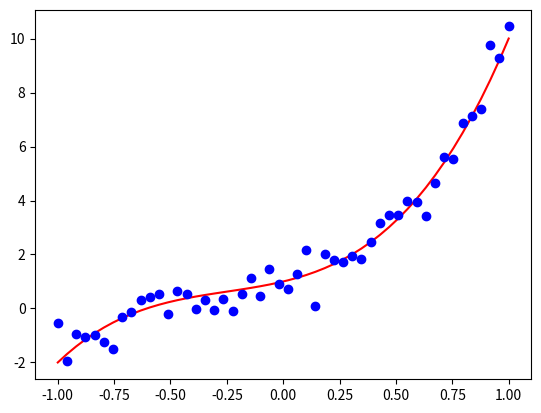
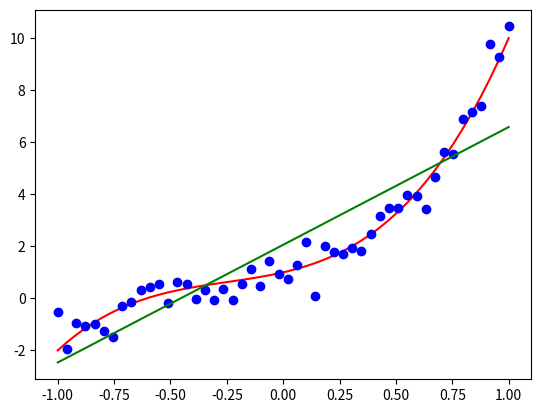
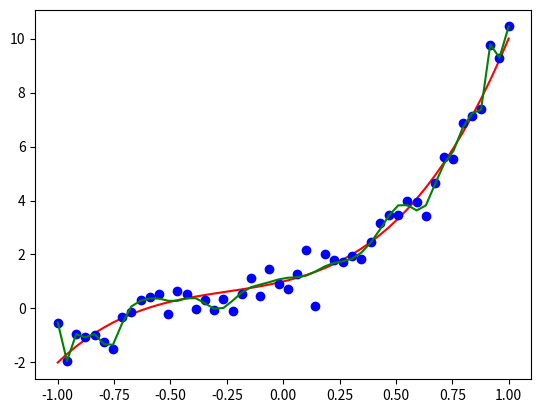

Python code for these plots, in order:
import numpy as np
import matplotlib.pyplot as plt
%matplotlib inline


# functions based on the previous tutorial
def polynomial_evaluate(x, w):
    X = polynomial_basis(x, w.size-1)
    t = np.matmul(X, w)
    return t

def polynomial_fit(x, t, deg):
    X = polynomial_basis(x, deg)
    w = np.linalg.lstsq(X, t, rcond=None)
    return w[0]

def polynomial_basis(x, deg):
    X = np.power(np.reshape(x,[-1,1]), np.linspace(deg,0,deg+1))
    return X

def rms_error(residuals):
    return np.sqrt(np.mean(np.square(residuals)))


# test
X = polynomial_basis(np.array([.1,.2,.3,.4,.5]), 3)
print(X)

# model
w = np.reshape([4, 3, 2, 1], [-1, 1])

# sample locations
n = 50
x = np.linspace(-1,1,n)

# observed target data
std_noise = 0.5
t = polynomial_evaluate(x, w)
t_observed = t + np.random.normal(0,std_noise,[n,1])

# plot
plt.plot(x,t,'r')
plt.plot(x,t_observed,'bo')

# holdout (also observed) data
n_holdout = 30
x_holdout = np.linspace(-1,1,n_holdout)
t_holdout = polynomial_evaluate(x_holdout, w) + np.random.normal(0,std_noise,[n_holdout,1])

# first, fit the polynomials
degrees = [1,2,3,4,5,10,20,30]  # examples of degrees
w_estimates = []
t_estimates = []
for idx in range(len(degrees)):
    w_estimates.append(polynomial_fit(x, t_observed, deg=degrees[idx]))
    t_estimates.append(polynomial_evaluate(x, w_estimates[idx]))
    
    # residuals and root-mean-square errors
    Residuals = t_estimates[idx]-t_observed
    SR = np.sum(np.square(Residuals))
    RMSE = rms_error(Residuals)
    print([degrees[idx],SR,RMSE])

plt.figure()
idx = degrees.index(1)
plt.plot(x,t,'r')
plt.plot(x,t_observed,'bo')
plt.plot(x,t_estimates[idx],'g')

plt.figure()
idx = degrees.index(30)
plt.plot(x,t,'r')
plt.plot(x,t_observed,'bo')
plt.plot(x,t_estimates[idx],'g')

import random


# shuffle data first
indices = [idx for idx in range(n)]
random.seed(1)
random.shuffle(indices)

# set up a 5-fold cross-validation
k = 5
size_fold = int(n/k)
deg = 4  # model to fit

Residuals_train = []
Residuals_test = []
for idx_fold in range(k):  # fold index
    # set indices for training data and test data
    indices_test = indices[idx_fold*size_fold:(idx_fold+1)*size_fold]
    indices_train = list(set(indices) - set(indices_test))
    
    # training    
    w_train = polynomial_fit(x[indices_train], t_observed[indices_train], deg=deg)
    t_train = polynomial_evaluate(x[indices_train], w_train)    
    Residuals_train.append(t_train-t_observed[indices_train])
    # testing
    t_test = polynomial_evaluate(x[indices_test], w_train)
    Residuals_test.append(t_test-t_observed[indices_test])

# calculating training and testing errors
RMSE_train = rms_error(np.concatenate(Residuals_train, axis=0))
RMSE_test = rms_error(np.concatenate(Residuals_test, axis=0))
print(RMSE_train) 
print(RMSE_test)

# build the model using all the data and the selected (optimised) hyperparameter degree
deg = 4
w_train = polynomial_fit(x, t_observed, deg=deg)
t_train = polynomial_evaluate(x, w_train)
RMSE_train = rms_error(t_train-t_observed)
t_test = polynomial_evaluate(x_holdout, w_train)
RMSE_test = rms_error(t_test-t_holdout)
print(RMSE_train) 
print(RMSE_test)